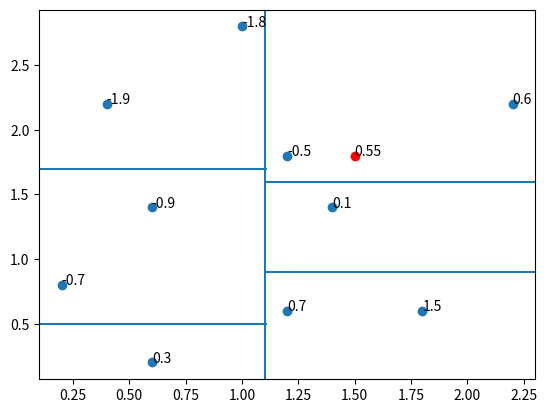

This figure's Python source:
import numpy as np
import matplotlib.pyplot as plt

X = np.array(
    (
        [1.4, 1.4],
        [2.2, 2.2],
        [0.2, 0.8],
        [1, 2.8],
        [0.6, 0.2],
        [0.4, 2.2],
        [0.6, 1.4],
        [1.2, 1.8],
        [1.2, 0.6],
        [1.8, 0.6],
    )
)

y = np.array((0.1, 0.6, -0.7, -1.8, 0.3, -1.9, -0.9, -0.5, 0.7, 1.5))

fix, ax = plt.subplots()
ax.scatter(X[:, 0].flatten(), X[:, 1].flatten())
ax.scatter(1.5, 1.8, c="red")

for i, txt in enumerate(y):
    ax.annotate(txt, (X[:, 0][i], X[:, 1][i]))
ax.annotate((0.6 + 0.5) / 2, (1.5, 1.8))
plt.axhline(y=1.7, xmin=0.0, xmax=1.1 / 2.4)
plt.axhline(y=0.9, xmin=1.1 / 2.4, xmax=1)
plt.axhline(y=0.5, xmin=0.0, xmax=1.1 / 2.4)
plt.axhline(y=1.6, xmin=1.1 / 2.4, xmax=1)
plt.axvline(x=1.1)
plt.show()
